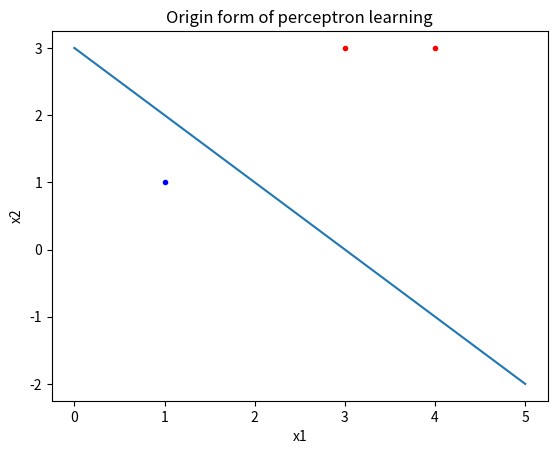
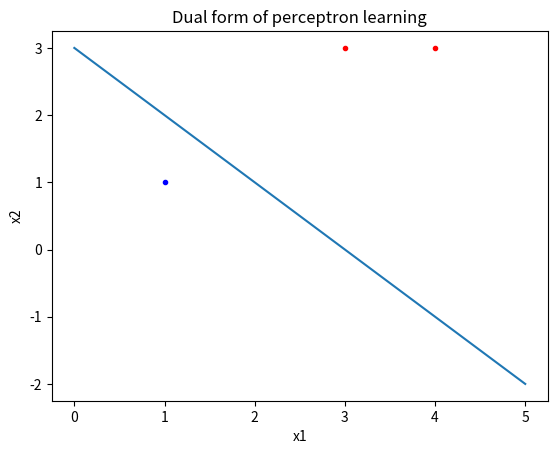

These charts were generated, in order, by the following Python code:
import numpy as np
from matplotlib import pyplot as plt


def perceptron_origin(x, y, w, rate):
    num = x.shape[0]
    flag = False
    for i in range(100):
        j = i % num
        if y[j] != np.sign(np.dot(x[j], w)):
            w += rate * y[j] * np.reshape(x[j], [3, 1])
        if np.sum(np.sign(np.dot(x, w)) - y) == 0:
            flag = True
            break
    if not flag:
        print('can\'t find proper w' )
    return w


def perceptron_dual(x, y, rate):
    num, dim = x.shape
    alpha = np.zeros([num, 1])
    flag = False
    w = np.sum(np.tile(alpha * y, [1, dim]) * x, axis=0).T
    for i in range(100):
        j = i % num
        if y[j] * np.dot(x[j], w) <= 0 :
            alpha[j] += rate
            w = np.sum(np.tile(alpha * y, [1, dim]) * x, axis=0).T
        if np.sum(np.sign(np.dot(x, w)) - y) == 0:
            flag = True
            break
    if not flag:
        print('can\'t find proper w' )
    w = np.sum(np.tile(alpha * y, [1, dim]) * x, axis=0).T
    return w


x = np.array([[1,3,3], [1,4,3], [1,1,1]])
y = np.array([[1], [1], [-1]])
w = np.zeros([3, 1])
rate = 1

w = perceptron_origin(x, y, w, rate)
w1 = perceptron_dual(x,y, rate)
print(w)
plt.figure(1)
plt.title('Origin form of perceptron learning')
for i in range(x.shape[0]):
    color = 'r' if y[i]==1 else 'b'
    plt.plot(x[i][1], x[i][2], '.' + color)
x_range = np.array([0, 5])
y_range = - (w[1]/w[2])*x_range - w[0]/w[2]

plt.plot(x_range, y_range)
plt.xlabel('x1')
plt.ylabel('x2')

plt.figure(2)
plt.title('Dual form of perceptron learning')
for i in range(x.shape[0]):
    color = 'r' if y[i]==1 else 'b'
    plt.plot(x[i][1], x[i][2], '.' + color)
x_range = np.array([0, 5])
y_range = - (w1[1]/w1[2])*x_range - w1[0]/w[2]

plt.plot(x_range, y_range)
plt.xlabel('x1')
plt.ylabel('x2')

plt.show()